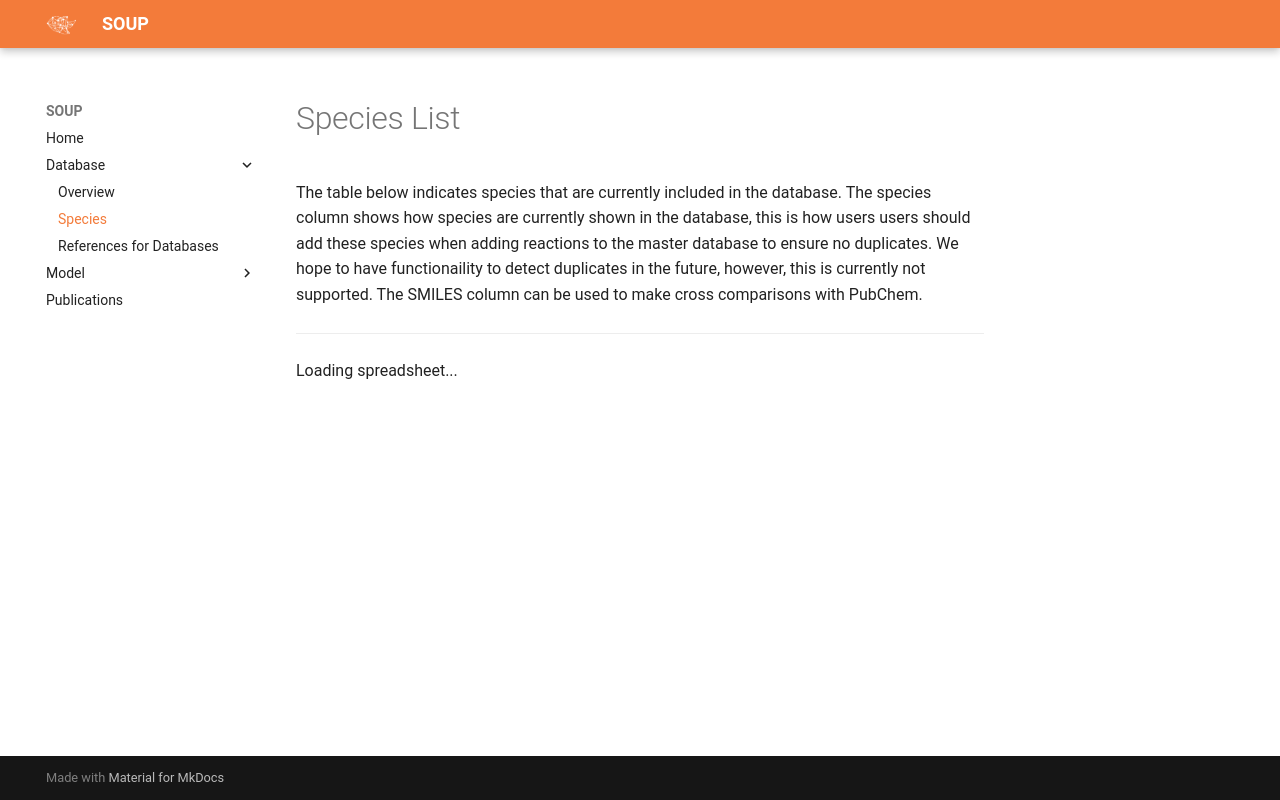

repository: astroskyla/SOUPV1.0 · page: species/index.html · generator: mkdocs

# Species List

The table below indicates species that are currently included in the database. The species column shows how species are currently shown in the database, this is how users users should add these species when adding reactions to the master database to ensure no duplicates. We hope to have functionaility to detect duplicates in the future, however, this is currently not supported. The SMILES column can be used to make cross comparisons with PubChem.

---

<div id="sheet-container">Loading spreadsheet...</div>

<!-- Load SheetJS -->
<script src="https://cdn.jsdelivr.net/npm/xlsx@0.18.5/dist/xlsx.full.min.js"></script>

<!-- Load DataTables -->
<link rel="stylesheet" href="https://cdn.datatables.net/1.13.6/css/jquery.dataTables.min.css">
<script src="https://code.jquery.com/jquery-3.6.0.min.js"></script>
<script src="https://cdn.datatables.net/1.13.6/js/jquery.dataTables.min.js"></script>

<script>
fetch("../species.xlsx")
  .then(response => {
    if (!response.ok) throw new Error("HTTP " + response.status);
    return response.arrayBuffer();
  })
  .then(data => {
    const workbook = XLSX.read(data, { type: "array" });
    const sheet = workbook.Sheets[workbook.SheetNames[0]];
    
    const jsonData = XLSX.utils.sheet_to_json(sheet, { defval: "" });
    
    if (jsonData.length === 0) {
      document.getElementById("sheet-container").innerText = "Spreadsheet is empty.";
      return;
    }

    const table = document.createElement("table");
    table.setAttribute("id", "excel-table");
    table.classList.add("display");

    const thead = document.createElement("thead");
    const headerRow = document.createElement("tr");
    Object.keys(jsonData[0]).forEach(key => {
      const th = document.createElement("th");
      th.textContent = key;
      headerRow.appendChild(th);
    });
    thead.appendChild(headerRow);
    table.appendChild(thead);

    const tbody = document.createElement("tbody");
    jsonData.forEach(row => {
      const tr = document.createElement("tr");
      Object.values(row).forEach(cellValue => {
        const td = document.createElement("td");
        td.textContent = cellValue;
        tr.appendChild(td);
      });
      tbody.appendChild(tr);
    });
    table.appendChild(tbody);

    const container = document.getElementById("sheet-container");
    container.innerHTML = "";
    container.appendChild(table);

    $(document).ready(function() {
      $("#excel-table").DataTable({
        searching: true,
        paging: true,
        info: true
      });
    });
  })
  .catch(err => {
    document.getElementById("sheet-container").innerText = "Error loading spreadsheet.";
    console.error("Failed to load Excel:", err);
  });
</script>

<style>
#excel-table {
  width: 100% !important;
  border-collapse: collapse;
  font-family: 'Segoe UI', Tahoma, sans-serif;
  font-size: 14px;
  background: #fff;
}

#excel-table th {
  background: #6c9a8b;
  color: white;
  font-weight: 600;
  padding: 8px;
}

#excel-table td {
  padding: 8px;
  border: 1px solid #ddd;
}

#excel-table tr:nth-child(even) {
  background: #f9f9f9;
}

.dataTables_wrapper .dataTables_filter input {
  border-radius: 5px;
  border: 1px solid #ccc;
  padding: 5px;
  margin-bottom: 15px;
}

}

.dataTables_wrapper .dataTables_paginate .paginate_button {
  border-radius: 3px;
  padding: 4px 8px;
  margin: 2px;
}
</style>


<style>
#excel-table {
  width: 100% !important;
  border-collapse: collapse;
  font-family: 'Segoe UI', Tahoma, sans-serif;
  font-size: 14px;
  background: #fff;
}

#excel-table th {
  background: #6c9a8b;
  color: white;
  font-weight: 600;
  padding: 8px;
}

#excel-table td {
  padding: 8px;
  border: 1px solid #ddd;
}

#excel-table tr:nth-child(even) {
  background: #f9f9f9;
}

.dataTables_wrapper .dataTables_filter input {
  border-radius: 5px;
  border: 1px solid #ccc;
  padding: 5px;
}

.dataTables_wrapper .dataTables_paginate .paginate_button {
  border-radius: 3px;
  padding: 4px 8px;
  margin: 2px;
}
</style>
